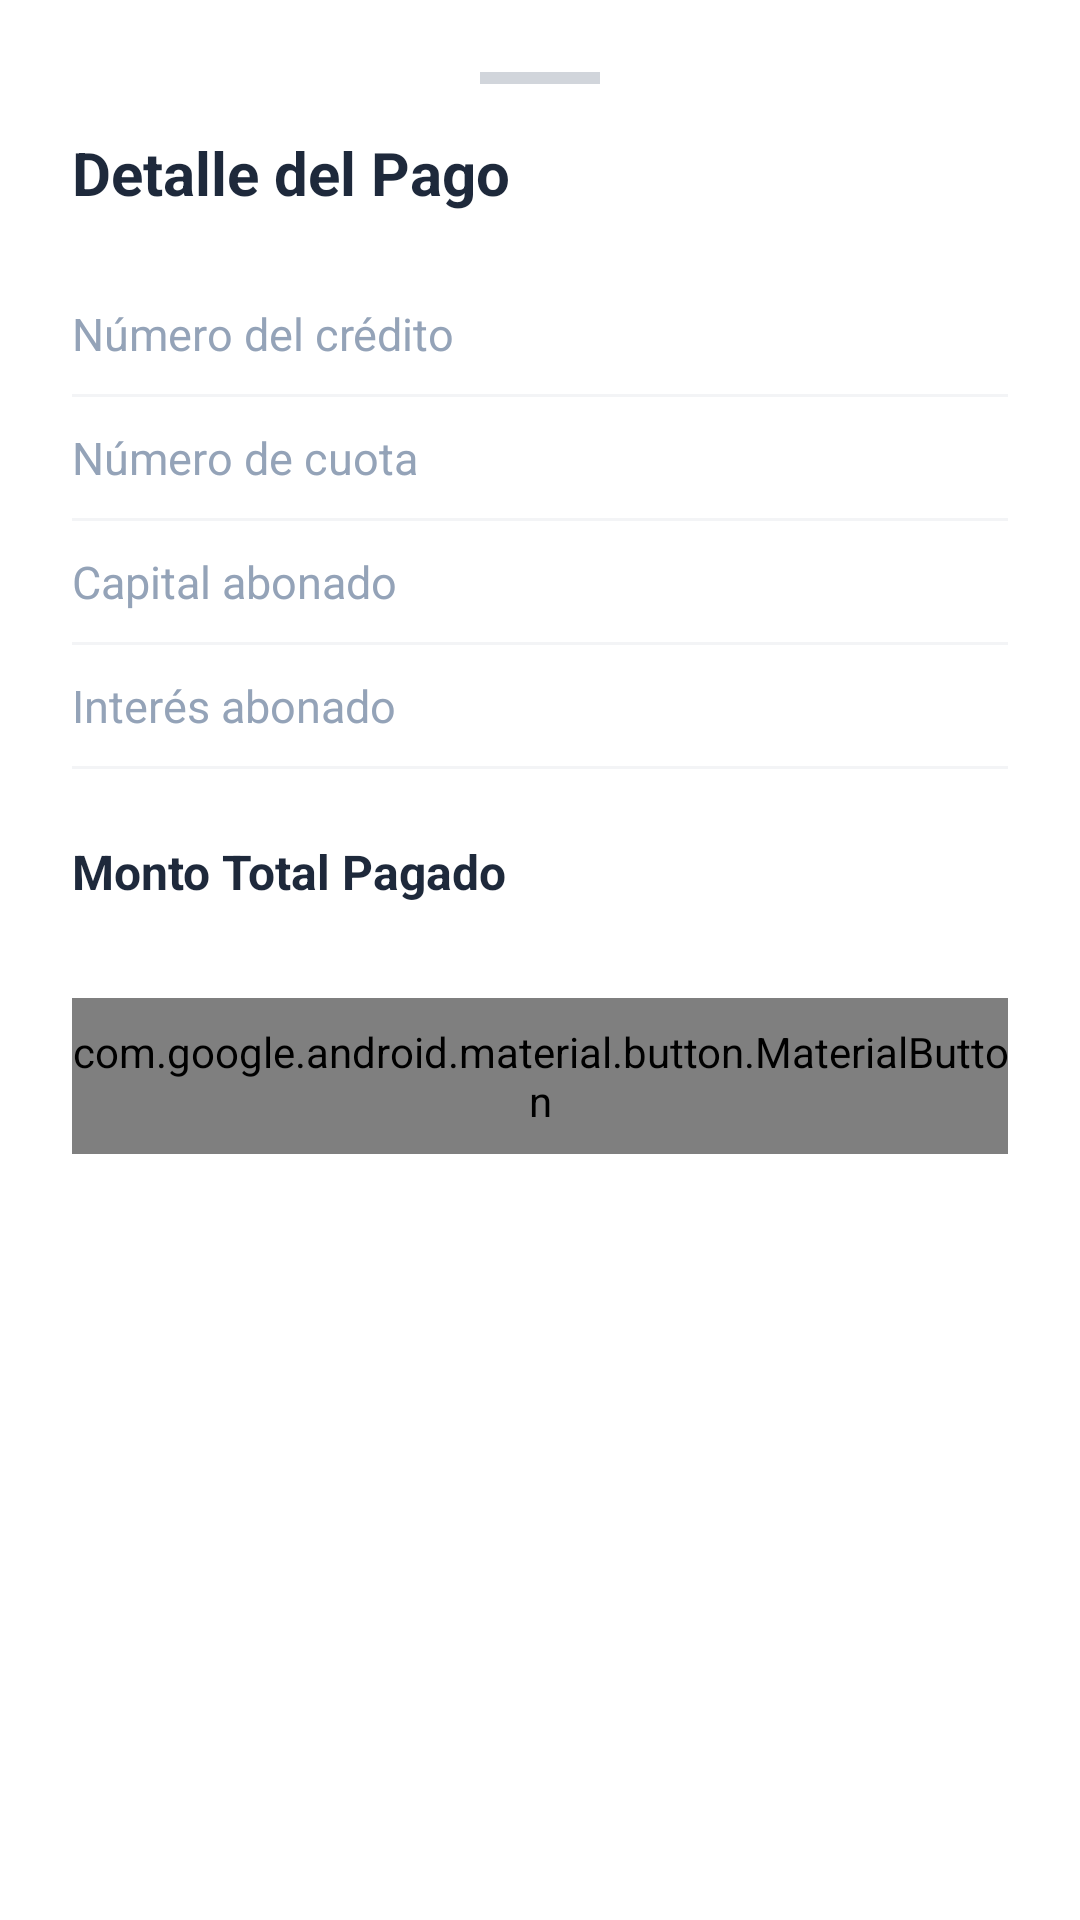

Write the Android layout XML for this screen, with the resource values it uses.
<!-- AndroidManifest.xml: application theme Theme.Prestaap -->
<!-- res/layout/bottom_sheet_pago_detalle.xml -->
<?xml version="1.0" encoding="utf-8"?>
<LinearLayout
    xmlns:android="http://schemas.android.com/apk/res/android"
    xmlns:app="http://schemas.android.com/apk/res-auto"
    android:layout_width="match_parent"
    android:layout_height="wrap_content"
    android:orientation="vertical"
    android:padding="24dp"
    android:background="@color/text_white">

    
    <View
        android:layout_width="40dp"
        android:layout_height="4dp"
        android:background="#D1D5DB"
        android:layout_gravity="center_horizontal"
        android:layout_marginBottom="16dp" />

    
    <TextView
        android:id="@+id/tvDetalleTitle"
        android:layout_width="wrap_content"
        android:layout_height="wrap_content"
        android:text="Detalle del Pago"
        android:textSize="20sp"
        android:textStyle="bold"
        android:textColor="@color/text_dark"
        android:layout_marginBottom="20dp" />

    
    
    <LinearLayout
        android:layout_width="match_parent"
        android:layout_height="wrap_content"
        android:orientation="horizontal"
        android:paddingVertical="10dp"
        android:gravity="center_vertical">
        <TextView
            android:layout_width="0dp"
            android:layout_height="wrap_content"
            android:layout_weight="1"
            android:text="Número del crédito"
            android:textSize="15sp"
            android:textColor="@color/text_hint" />
        <TextView
            android:id="@+id/tvNumCredito"
            android:layout_width="wrap_content"
            android:layout_height="wrap_content"
            android:textSize="15sp"
            android:textStyle="bold"
            android:textColor="@color/text_dark" />
    </LinearLayout>

    <View
        android:layout_width="match_parent"
        android:layout_height="1dp"
        android:background="#F3F4F6" />

    
    <LinearLayout
        android:layout_width="match_parent"
        android:layout_height="wrap_content"
        android:orientation="horizontal"
        android:paddingVertical="10dp"
        android:gravity="center_vertical">
        <TextView
            android:layout_width="0dp"
            android:layout_height="wrap_content"
            android:layout_weight="1"
            android:text="Número de cuota"
            android:textSize="15sp"
            android:textColor="@color/text_hint" />
        <TextView
            android:id="@+id/tvNumCuota"
            android:layout_width="wrap_content"
            android:layout_height="wrap_content"
            android:textSize="15sp"
            android:textStyle="bold"
            android:textColor="@color/text_dark" />
    </LinearLayout>

    <View
        android:layout_width="match_parent"
        android:layout_height="1dp"
        android:background="#F3F4F6" />

    
    <LinearLayout
        android:layout_width="match_parent"
        android:layout_height="wrap_content"
        android:orientation="horizontal"
        android:paddingVertical="10dp"
        android:gravity="center_vertical">
        <TextView
            android:layout_width="0dp"
            android:layout_height="wrap_content"
            android:layout_weight="1"
            android:text="Capital abonado"
            android:textSize="15sp"
            android:textColor="@color/text_hint" />
        <TextView
            android:id="@+id/tvCapitalAbonado"
            android:layout_width="wrap_content"
            android:layout_height="wrap_content"
            android:textSize="15sp"
            android:textStyle="bold"
            android:textColor="@color/brand_green" />
    </LinearLayout>

    <View
        android:layout_width="match_parent"
        android:layout_height="1dp"
        android:background="#F3F4F6" />

    
    <LinearLayout
        android:layout_width="match_parent"
        android:layout_height="wrap_content"
        android:orientation="horizontal"
        android:paddingVertical="10dp"
        android:gravity="center_vertical">
        <TextView
            android:layout_width="0dp"
            android:layout_height="wrap_content"
            android:layout_weight="1"
            android:text="Interés abonado"
            android:textSize="15sp"
            android:textColor="@color/text_hint" />
        <TextView
            android:id="@+id/tvInteresAbonado"
            android:layout_width="wrap_content"
            android:layout_height="wrap_content"
            android:textSize="15sp"
            android:textStyle="bold"
            android:textColor="@color/brand_green" />
    </LinearLayout>

    <View
        android:layout_width="match_parent"
        android:layout_height="1dp"
        android:background="#F3F4F6" />

    
    <LinearLayout
        android:layout_width="match_parent"
        android:layout_height="wrap_content"
        android:orientation="horizontal"
        android:paddingVertical="14dp"
        android:layout_marginTop="8dp"
        android:gravity="center_vertical">
        <TextView
            android:layout_width="0dp"
            android:layout_height="wrap_content"
            android:layout_weight="1"
            android:text="Monto Total Pagado"
            android:textSize="16sp"
            android:textStyle="bold"
            android:textColor="@color/text_dark" />
        <TextView
            android:id="@+id/tvMontoTotal"
            android:layout_width="wrap_content"
            android:layout_height="wrap_content"
            android:textSize="18sp"
            android:textStyle="bold"
            android:textColor="@color/k_primary" />
    </LinearLayout>

    
    <com.google.android.material.button.MaterialButton
        android:id="@+id/btnCerrar"
        android:layout_width="match_parent"
        android:layout_height="52dp"
        android:layout_marginTop="16dp"
        android:text="Cerrar"
        android:textColor="#FFFFFF"
        app:backgroundTint="@color/k_primary"
        app:cornerRadius="24dp" />

</LinearLayout>
<!-- resources referenced by this layout -->
<resources>
  <color name="brand_green">#22C55E</color>
  <color name="k_primary">#2563EB</color>
  <color name="text_dark">#1E293B</color>
  <color name="text_hint">#94A3B8</color>
  <color name="text_white">#FFFFFF</color>
  <style name="Theme.Prestaap" parent="android:Theme.Material.Light.NoActionBar" />
</resources>
